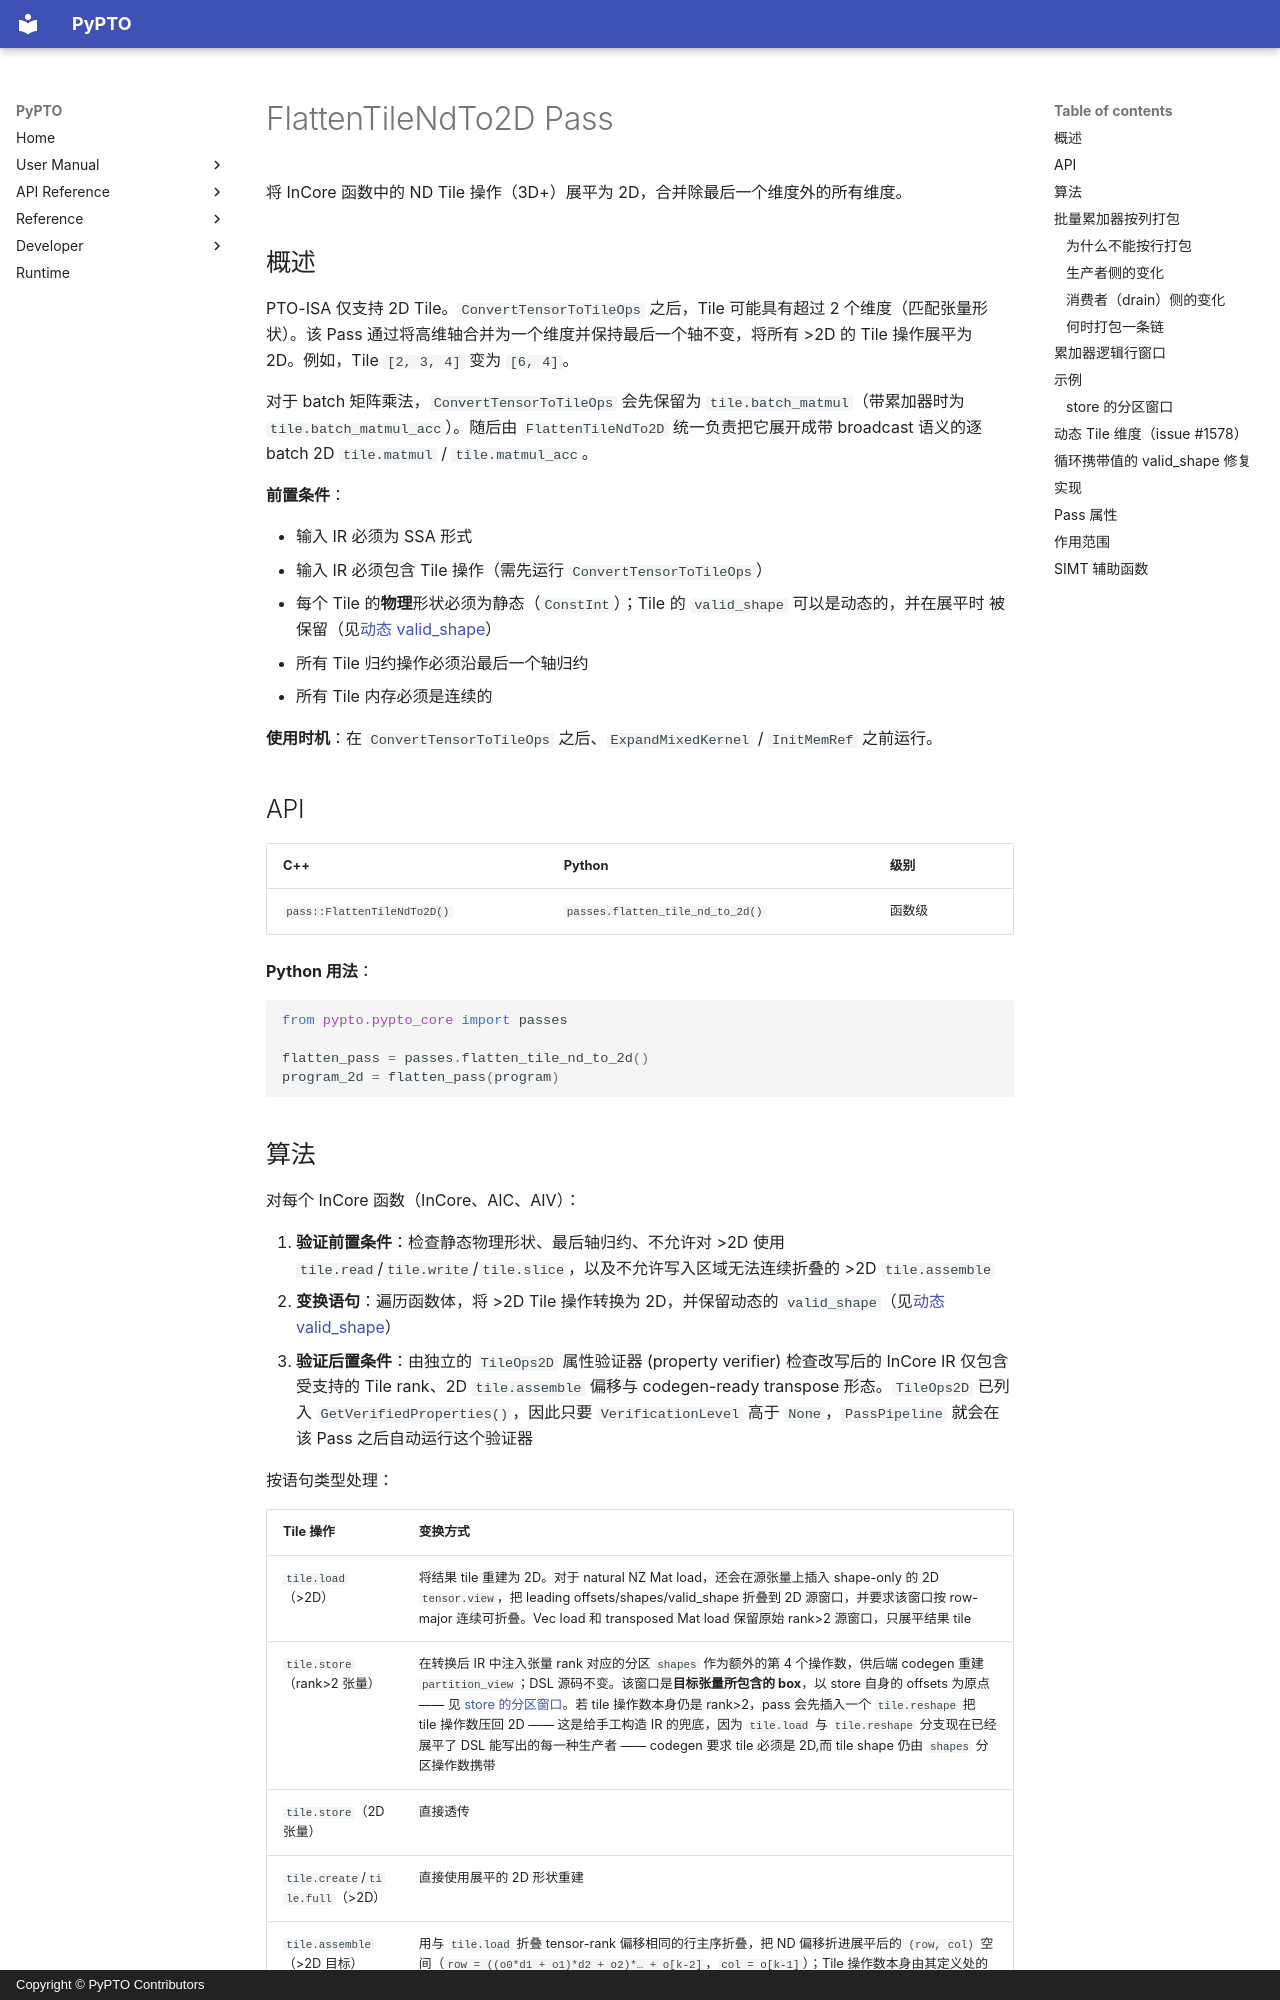

repository: hw-native-sys/pypto · page: zh/dev/passes/16-flatten_tile_nd_to_2d/index.html · generator: mkdocs · copyright: Copyright © PyPTO Contributors

# FlattenTileNdTo2D Pass

将 InCore 函数中的 ND Tile 操作（3D+）展平为 2D，合并除最后一个维度外的所有维度。

## 概述

PTO-ISA 仅支持 2D Tile。`ConvertTensorToTileOps` 之后，Tile 可能具有超过 2 个维度（匹配张量形状）。该 Pass 通过将高维轴合并为一个维度并保持最后一个轴不变，将所有 >2D 的 Tile 操作展平为 2D。例如，Tile `[2, 3, 4]` 变为 `[6, 4]`。

对于 batch 矩阵乘法，`ConvertTensorToTileOps` 会先保留为
`tile.batch_matmul`（带累加器时为 `tile.batch_matmul_acc`）。随后由
`FlattenTileNdTo2D` 统一负责把它展开成带 broadcast 语义的逐 batch
2D `tile.matmul` / `tile.matmul_acc`。

**前置条件**：

- 输入 IR 必须为 SSA 形式
- 输入 IR 必须包含 Tile 操作（需先运行 `ConvertTensorToTileOps`）
- 每个 Tile 的**物理**形状必须为静态（`ConstInt`）；Tile 的 `valid_shape` 可以是动态的，并在展平时
  被保留（见[动态 valid_shape](#动态-tile-维度issue-1578)）
- 所有 Tile 归约操作必须沿最后一个轴归约
- 所有 Tile 内存必须是连续的

**使用时机**：在 `ConvertTensorToTileOps` 之后、`ExpandMixedKernel` / `InitMemRef` 之前运行。

## API

| C++ | Python | 级别 |
| --- | ------ | ---- |
| `pass::FlattenTileNdTo2D()` | `passes.flatten_tile_nd_to_2d()` | 函数级 |

**Python 用法**：

```python
from pypto.pypto_core import passes

flatten_pass = passes.flatten_tile_nd_to_2d()
program_2d = flatten_pass(program)
```
